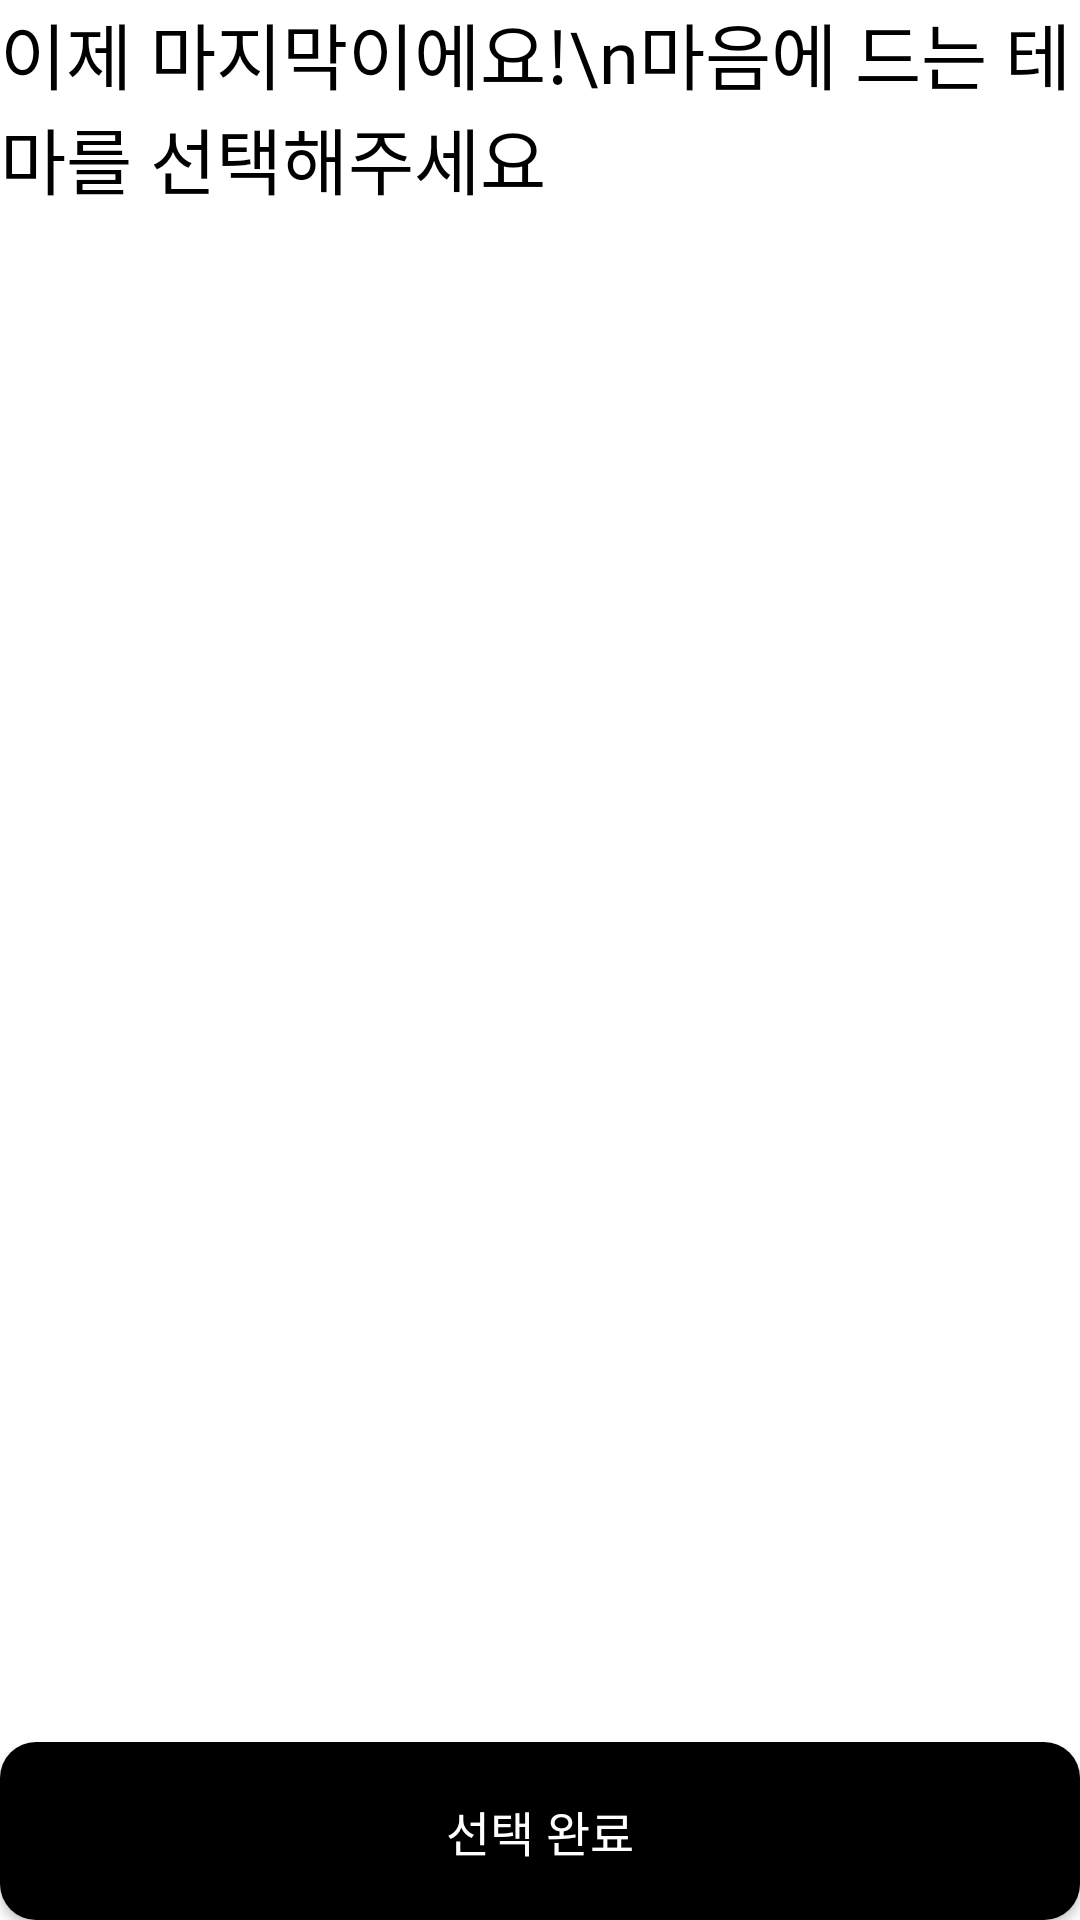

Reconstruct the res/layout file that produces this screen, plus the resources it refers to.
<!-- AndroidManifest.xml: application theme Theme.Ticco -->
<!-- res/layout/fragment_ticket_theme.xml -->
<?xml version="1.0" encoding="utf-8"?>
<androidx.constraintlayout.widget.ConstraintLayout xmlns:android="http://schemas.android.com/apk/res/android"
    xmlns:app="http://schemas.android.com/apk/res-auto"
    xmlns:tools="http://schemas.android.com/tools"
    android:layout_width="match_parent"
    android:layout_height="match_parent">

    <TextView
        android:id="@+id/tv_description"
        android:layout_width="wrap_content"
        android:layout_height="wrap_content"
        android:text="이제 마지막이에요!\n마음에 드는 테마를 선택해주세요"
        android:textSize="24sp"
        android:fontFamily="@font/pretendard_bold"
        android:textColor="@color/black"
        app:layout_constraintTop_toTopOf="parent"
        app:layout_constraintStart_toStartOf="parent"/>
    
    <androidx.viewpager2.widget.ViewPager2
        android:layout_width="match_parent"
        android:layout_height="0dp"
        app:layout_constraintTop_toBottomOf="@id/tv_description"
        app:layout_constraintBottom_toTopOf="@id/btn_confirm"/>

    <androidx.appcompat.widget.AppCompatButton
        android:id="@+id/btn_confirm"
        android:layout_width="match_parent"
        android:layout_height="wrap_content"
        android:background="@drawable/bg_rectangle_12_black"
        android:paddingVertical="18dp"
        android:text="선택 완료"
        android:textColor="@color/white"
        android:textSize="16sp"
        android:fontFamily="@font/pretendard_semibold"
        app:layout_constraintBottom_toBottomOf="parent"/>


</androidx.constraintlayout.widget.ConstraintLayout>
<!-- resources referenced by this layout -->
<resources>
  <color name="black">#FF000000</color>
  <color name="white">#FFFFFFFF</color>
  <!-- drawable bg_rectangle_12_black (drawable) -->
  <?xml version="1.0" encoding="utf-8"?>
  <shape xmlns:android="http://schemas.android.com/apk/res/android"
      android:shape="rectangle">
      <solid android:color="@color/black"/>
      <corners android:radius="12dp"/>
  </shape>
  <style name="Theme.Ticco" parent="Theme.MaterialComponents.DayNight.NoActionBar">
          
          <item name="colorPrimary">@color/purple_500</item>
          <item name="colorPrimaryVariant">@color/purple_700</item>
          <item name="colorOnPrimary">@color/white</item>
          
          <item name="colorSecondary">@color/teal_200</item>
          <item name="colorSecondaryVariant">@color/teal_700</item>
          <item name="colorOnSecondary">@color/black</item>
          
          <item name="android:statusBarColor">?attr/colorPrimaryVariant</item>
          
      </style>
  <color name="purple_500">#FF6200EE</color>
  <color name="purple_700">#FF3700B3</color>
  <color name="teal_200">#FF03DAC5</color>
  <color name="teal_700">#FF018786</color>
</resources>
